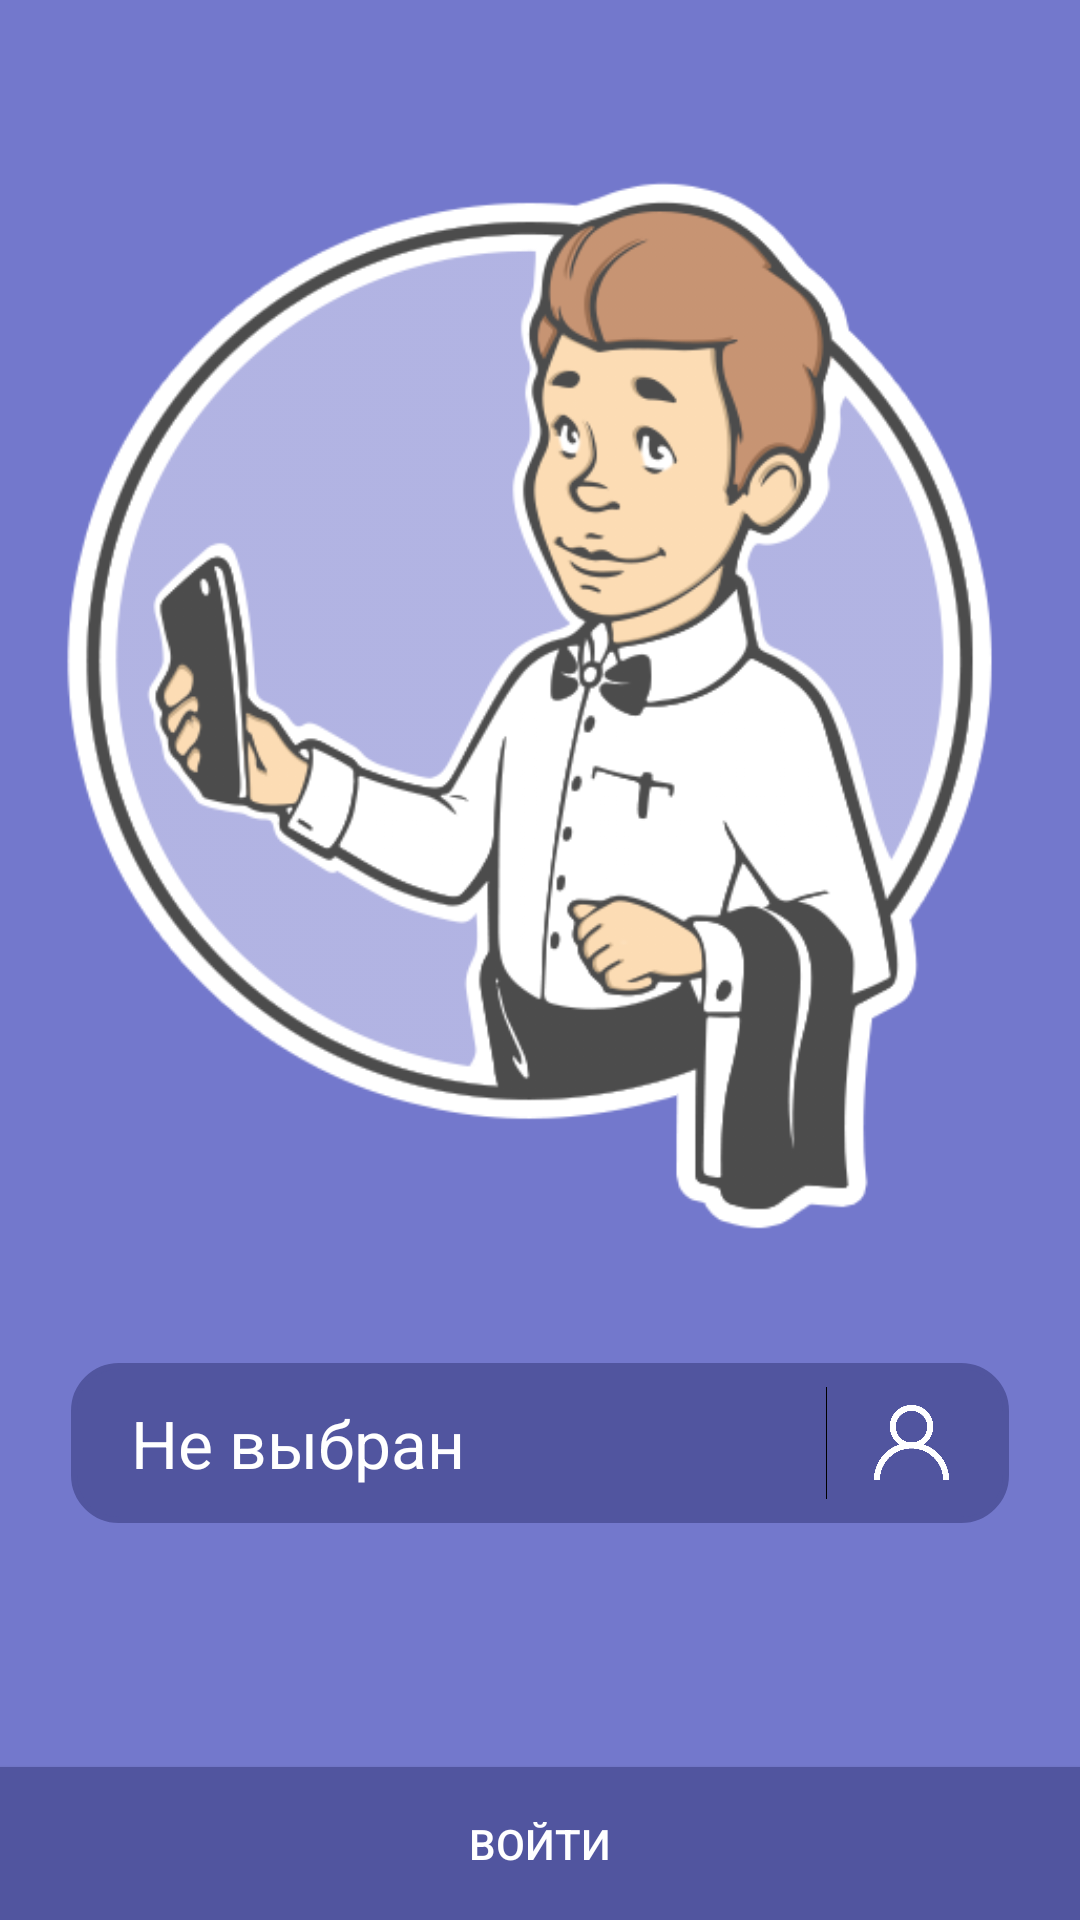

The Android layout XML behind this screen, and the referenced resources:
<!-- AndroidManifest.xml: application theme Theme.MyLoginApp -->
<!-- res/layout/fragment_first.xml -->
<?xml version="1.0" encoding="utf-8"?>
<androidx.core.widget.NestedScrollView xmlns:android="http://schemas.android.com/apk/res/android"
    xmlns:app="http://schemas.android.com/apk/res-auto"
    xmlns:tools="http://schemas.android.com/tools"
    android:layout_width="match_parent"
    android:layout_height="match_parent"
    android:background="#7378cc"
    android:fillViewport="true"
    tools:context=".FirstFragment">

    <androidx.constraintlayout.widget.ConstraintLayout
        android:layout_width="match_parent"
        android:layout_height="match_parent">


        <androidx.appcompat.widget.AppCompatImageView
            android:id="@+id/iv_profile_pictures"
            android:layout_width="350dp"
            android:layout_height="350dp"
            android:layout_marginTop="8dp"
            android:layout_marginBottom="8dp"
            android:rotationY="180"
            android:src="@drawable/avatar"
            app:layout_constraintBottom_toBottomOf="parent"
            app:layout_constraintEnd_toEndOf="parent"
            app:layout_constraintStart_toStartOf="parent"
            app:layout_constraintTop_toTopOf="parent"
            app:layout_constraintVertical_bias="0.19" />


        <androidx.appcompat.widget.LinearLayoutCompat
            android:layout_width="wrap_content"
            android:layout_height="wrap_content"
            android:background="@drawable/shape_aval"
            android:backgroundTint="#51559f"
            android:padding="4dp"
            app:divider="@color/black"
            app:dividerPadding="4dp"
            app:layout_constraintBottom_toTopOf="@id/btn_login"
            app:layout_constraintEnd_toEndOf="parent"
            app:layout_constraintStart_toStartOf="parent"
            app:layout_constraintTop_toBottomOf="@+id/iv_profile_pictures"
            app:layout_constraintVertical_bias="0.3533"
            app:showDividers="middle">

            <androidx.appcompat.widget.AppCompatTextView
                android:id="@+id/tv_pr_name"
                android:layout_width="240dp"
                android:layout_height="wrap_content"
                android:layout_gravity="center|start"
                android:layout_marginStart="8dp"
                android:gravity="center|start"
                android:lines="1"
                android:padding="8dp"
                android:text="Не выбран"
                android:textAppearance="@style/TextAppearance.AppCompat.Large"
                android:textColor="@color/white" />

            <androidx.appcompat.widget.AppCompatImageView
                android:id="@+id/iv_user"
                android:layout_width="25dp"
                android:layout_height="25dp"
                android:layout_gravity="center|end"
                android:layout_marginStart="16dp"
                android:layout_marginEnd="16dp"
                android:src="@drawable/user" />

        </androidx.appcompat.widget.LinearLayoutCompat>

        <androidx.appcompat.widget.AppCompatButton
            android:id="@+id/btn_login"
            android:layout_width="0dp"
            android:layout_height="wrap_content"
            android:background="#51559f"
            android:padding="16dp"
            android:text="Войти"
            android:textColor="@color/white"
            app:layout_constraintBottom_toBottomOf="parent"
            app:layout_constraintEnd_toEndOf="parent"
            app:layout_constraintStart_toStartOf="parent" />
    </androidx.constraintlayout.widget.ConstraintLayout>

</androidx.core.widget.NestedScrollView>
<!-- resources referenced by this layout -->
<resources>
  <!-- drawable avatar: png bitmap (drawable, 216205 bytes) -->
  <!-- drawable shape_aval (drawable) -->
  <?xml version="1.0" encoding="utf-8"?>
  <shape xmlns:android="http://schemas.android.com/apk/res/android"
      android:dither="true"
      android:innerRadiusRatio="20"
      android:shape="rectangle">
       <stroke
          android:width="2dp" />
      <corners android:radius="15dp" />
  </shape>
  <!-- drawable user: png bitmap (drawable, 6796 bytes) -->
  <style name="Theme.MyLoginApp" parent="Theme.MaterialComponents.DayNight.DarkActionBar">
          
          <item name="colorPrimary">@color/purple_500</item>
          <item name="colorPrimaryVariant">@color/purple_700</item>
          <item name="colorOnPrimary">@color/white</item>
          
          <item name="colorSecondary">@color/teal_200</item>
          <item name="colorSecondaryVariant">@color/teal_700</item>
          <item name="colorOnSecondary">@color/black</item>
          
          <item name="android:statusBarColor" tools:targetApi="l">?attr/colorPrimaryVariant</item>
          
      </style>
  <!-- not gathered from this repository: default colours our renderer supplied (Android Studio template values) -->
  <color name="purple_500">#FF6200EE</color>
  <color name="purple_700">#FF3700B3</color>
  <color name="teal_200">#FF03DAC5</color>
  <color name="teal_700">#FF018786</color>
  <color name="black">#FF000000</color>
  <color name="white">#FFFFFFFF</color>
</resources>
